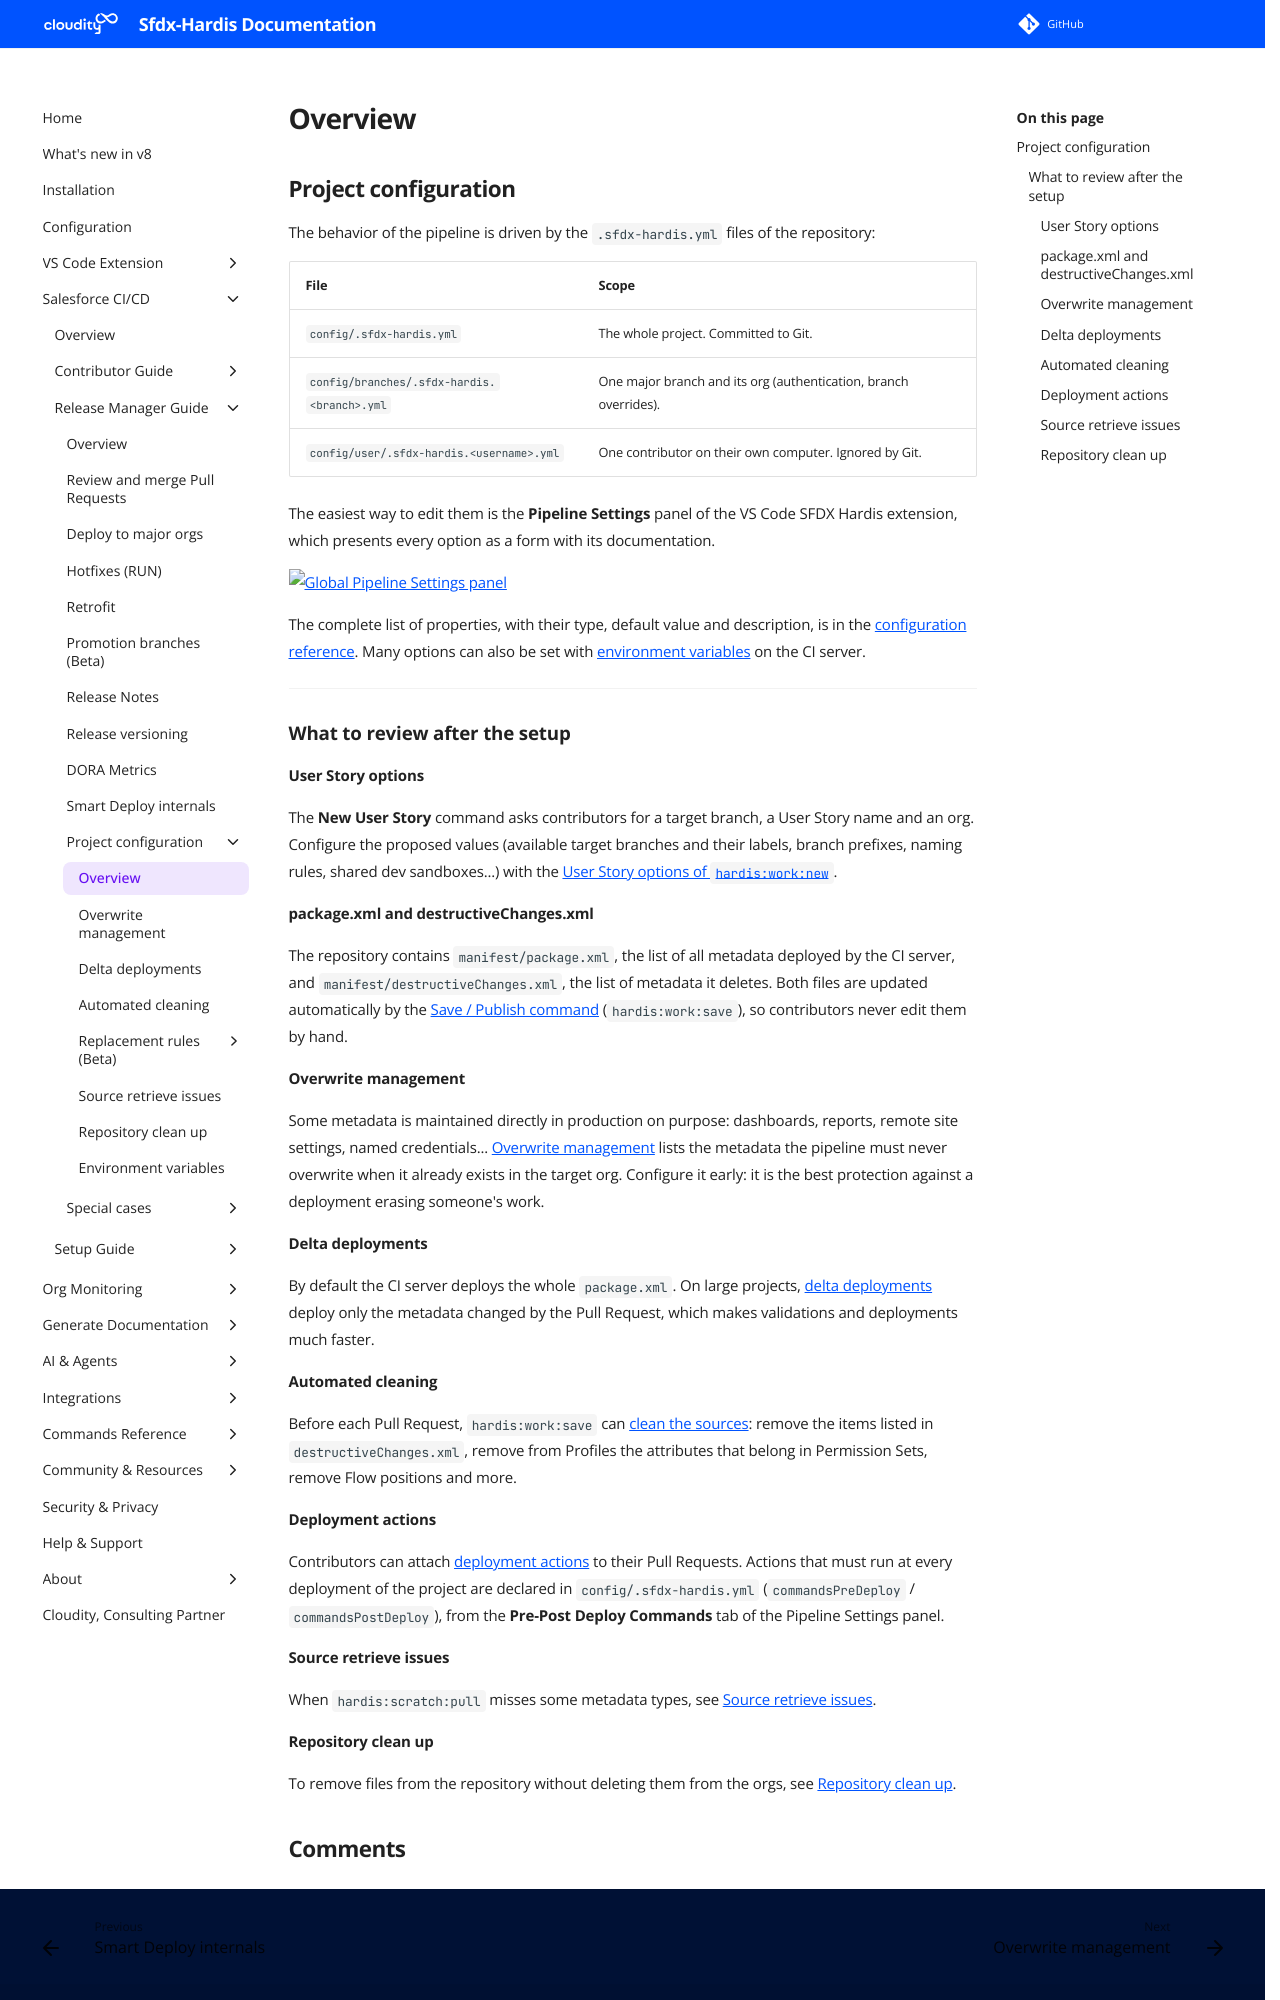

repository: hardisgroupcom/sfdx-hardis · page: salesforce-devops-config-home/index.html · generator: mkdocs

---
title: Configure a Salesforce CI/CD Project using sfdx-hardis
description: Where the configuration of a sfdx-hardis CI/CD project lives, how to edit it from VS Code, and the main options to review after the setup
---
<!-- markdownlint-disable MD013 -->

## Project configuration

The behavior of the pipeline is driven by the `.sfdx-hardis.yml` files of the repository:

| File                                        | Scope                                                            |
|---------------------------------------------|------------------------------------------------------------------|
| `config/.sfdx-hardis.yml`                   | The whole project. Committed to Git.                             |
| `config/branches/.sfdx-hardis.<branch>.yml` | One major branch and its org (authentication, branch overrides). |
| `config/user/.sfdx-hardis.<username>.yml`   | One contributor on their own computer. Ignored by Git.           |

The easiest way to edit them is the **Pipeline Settings** panel of the VS Code SFDX Hardis extension, which presents every option as a form with its documentation.

![Global Pipeline Settings panel](assets/images/pipeline-config.png)

The complete list of properties, with their type, default value and description, is in the [configuration reference](schema/sfdx-hardis-json-schema-parameters.html). Many options can also be set with [environment variables](all-env-variables.md) on the CI server.

---

### What to review after the setup

#### User Story options

The **New User Story** command asks contributors for a target branch, a User Story name and an org. Configure the proposed values (available target branches and their labels, branch prefixes, naming rules, shared dev sandboxes...) with the [User Story options of `hardis:work:new`](hardis/work/new.md).

#### package.xml and destructiveChanges.xml

The repository contains `manifest/package.xml`, the list of all metadata deployed by the CI server, and `manifest/destructiveChanges.xml`, the list of metadata it deletes. Both files are updated automatically by the [Save / Publish command](salesforce-devops-publish-user-story.md#prepare-merge-request) (`hardis:work:save`), so contributors never edit them by hand.

#### Overwrite management

Some metadata is maintained directly in production on purpose: dashboards, reports, remote site settings, named credentials... [Overwrite management](salesforce-devops-config-overwrite.md) lists the metadata the pipeline must never overwrite when it already exists in the target org. Configure it early: it is the best protection against a deployment erasing someone's work.

#### Delta deployments

By default the CI server deploys the whole `package.xml`. On large projects, [delta deployments](salesforce-devops-config-delta-deployment.md) deploy only the metadata changed by the Pull Request, which makes validations and deployments much faster.

#### Automated cleaning

Before each Pull Request, `hardis:work:save` can [clean the sources](salesforce-devops-config-cleaning.md): remove the items listed in `destructiveChanges.xml`, remove from Profiles the attributes that belong in Permission Sets, remove Flow positions and more.

#### Deployment actions

Contributors can attach [deployment actions](salesforce-devops-work-on-user-story-deployment-actions.md) to their Pull Requests. Actions that must run at every deployment of the project are declared in `config/.sfdx-hardis.yml` (`commandsPreDeploy` / `commandsPostDeploy`), from the **Pre-Post Deploy Commands** tab of the Pipeline Settings panel.

#### Source retrieve issues

When `hardis:scratch:pull` misses some metadata types, see [Source retrieve issues](salesforce-devops-retrieve.md).
